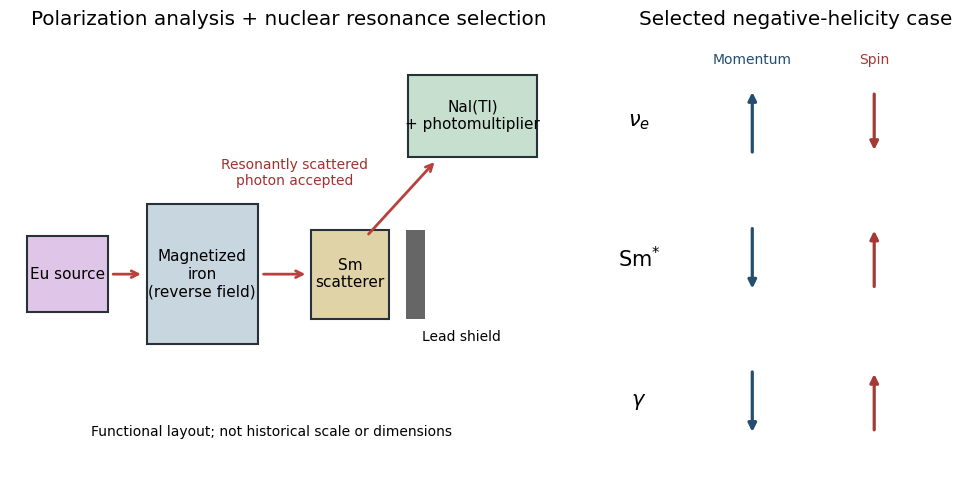

This chart was generated by the following Python code: (Note: this script raises an exception after producing the figure.)
from pathlib import Path
import numpy as np
import matplotlib
matplotlib.use("Agg")
import matplotlib.pyplot as plt
from matplotlib.patches import Rectangle, Circle, FancyArrowPatch
plt.rcParams.update({"font.size": 12, "font.family": "DejaVu Sans", "figure.facecolor": "white", "axes.facecolor": "white", "savefig.facecolor": "white"})

fig, (ax, spin) = plt.subplots(1,2,figsize=(10,5.1),gridspec_kw={"width_ratios":[1.6,1]})
ax.set(xlim=(0,10),ylim=(0,7));ax.axis("off")
for x,y,w,h,label,col in [(0.3,2.6,1.45,1.2,"Eu source","#dfc6e8"),(2.45,2.1,2,2.2,"Magnetized\niron\n(reverse field)","#c8d6df"),(5.4,2.5,1.4,1.4,"Sm\nscatterer","#e1d3a8"),(7.15,5.05,2.3,1.3,"NaI(Tl)\n+ photomultiplier","#c6dfce")]:
 ax.add_patch(Rectangle((x,y),w,h,facecolor=col,edgecolor="#263238",lw=1.5));ax.text(x+w/2,y+h/2,label,ha="center",va="center",fontsize=11)
for a,b in [((1.8,3.2),(2.4,3.2)),((4.5,3.2),(5.35,3.2)),((6.4,3.8),(7.65,5.0))]:ax.annotate("",xy=b,xytext=a,arrowprops=dict(arrowstyle="->",lw=2,color="#b8413d"))
ax.add_patch(Rectangle((7.1,2.5),.35,1.4,facecolor="#666666"));ax.text(8.1,2.15,"Lead shield",ha="center",fontsize=10)
ax.text(5.1,4.6,"Resonantly scattered\nphoton accepted",ha="center",fontsize=10,color="#a23030")
ax.text(4.7,.65,"Functional layout; not historical scale or dimensions",ha="center",fontsize=10)
ax.set_title("Polarization analysis + nuclear resonance selection")
spin.set(xlim=(-1,1),ylim=(0,6.5));spin.axis("off");spin.set_title("Selected negative-helicity case")
for y,lab,pm in [(5.2,r"$\nu_e$",1),(3.2,r"$\mathrm{Sm}^{*}$",-1),(1.1,r"$\gamma$",-1)]:
 spin.text(-.9,y,lab,ha="center",va="center",fontsize=15)
 spin.annotate("",xy=(-.25,y+.48*pm),xytext=(-.25,y-.48*pm),arrowprops=dict(arrowstyle="-|>",color="#234e70",lw=2.3))
 spin.annotate("",xy=(.45,y-.45*pm),xytext=(.45,y+.45*pm),arrowprops=dict(arrowstyle="-|>",color="#a43a36",lw=2.3))
spin.text(-.25,6.05,"Momentum",ha="center",fontsize=10,color="#234e70");spin.text(.45,6.05,"Spin",ha="center",fontsize=10,color="#a43a36")
fig.subplots_adjust(left=.02,right=.98,bottom=.03,top=.9,wspace=.12)

fig.savefig(Path.cwd() / Path(__file__).with_suffix(".png").name, dpi=140, facecolor="white", transparent=False)
plt.close(fig)
